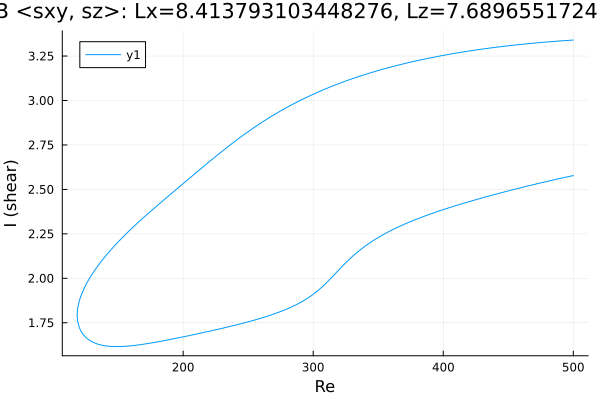

Data behind this chart, as committed beside it:
Re, shear
500.0, 3.34
498.9, 3.339
497.5, 3.339
496.1, 3.338
494.7, 3.337
493.2, 3.337
491.8, 3.336
490.4, 3.335
489, 3.334
487.6, 3.334
486.2, 3.333
484.8, 3.332
483.3, 3.331
481.9, 3.33
480.5, 3.33
479.1, 3.329
477.7, 3.328
476.3, 3.327
474.9, 3.326
473.4, 3.325
472, 3.324
470.6, 3.323
469.2, 3.322
467.8, 3.321
466.4, 3.32
465, 3.319
463.5, 3.318
462.1, 3.317
460.7, 3.316
459.3, 3.315
457.9, 3.314
456.5, 3.313
455.1, 3.312
453.6, 3.311
452.2, 3.31
450.8, 3.308
449.4, 3.307
448, 3.306
446.6, 3.305
445.2, 3.304
443.7, 3.302
442.3, 3.301
440.9, 3.3
439.5, 3.299
438.1, 3.297
436.7, 3.296
435.3, 3.294
433.8, 3.293
432.4, 3.292
431, 3.29
429.6, 3.289
428.2, 3.287
426.8, 3.286
425.4, 3.284
423.9, 3.283
422.5, 3.281
421.1, 3.28
419.7, 3.278
418.3, 3.277
416.9, 3.275
... 547 more rows
